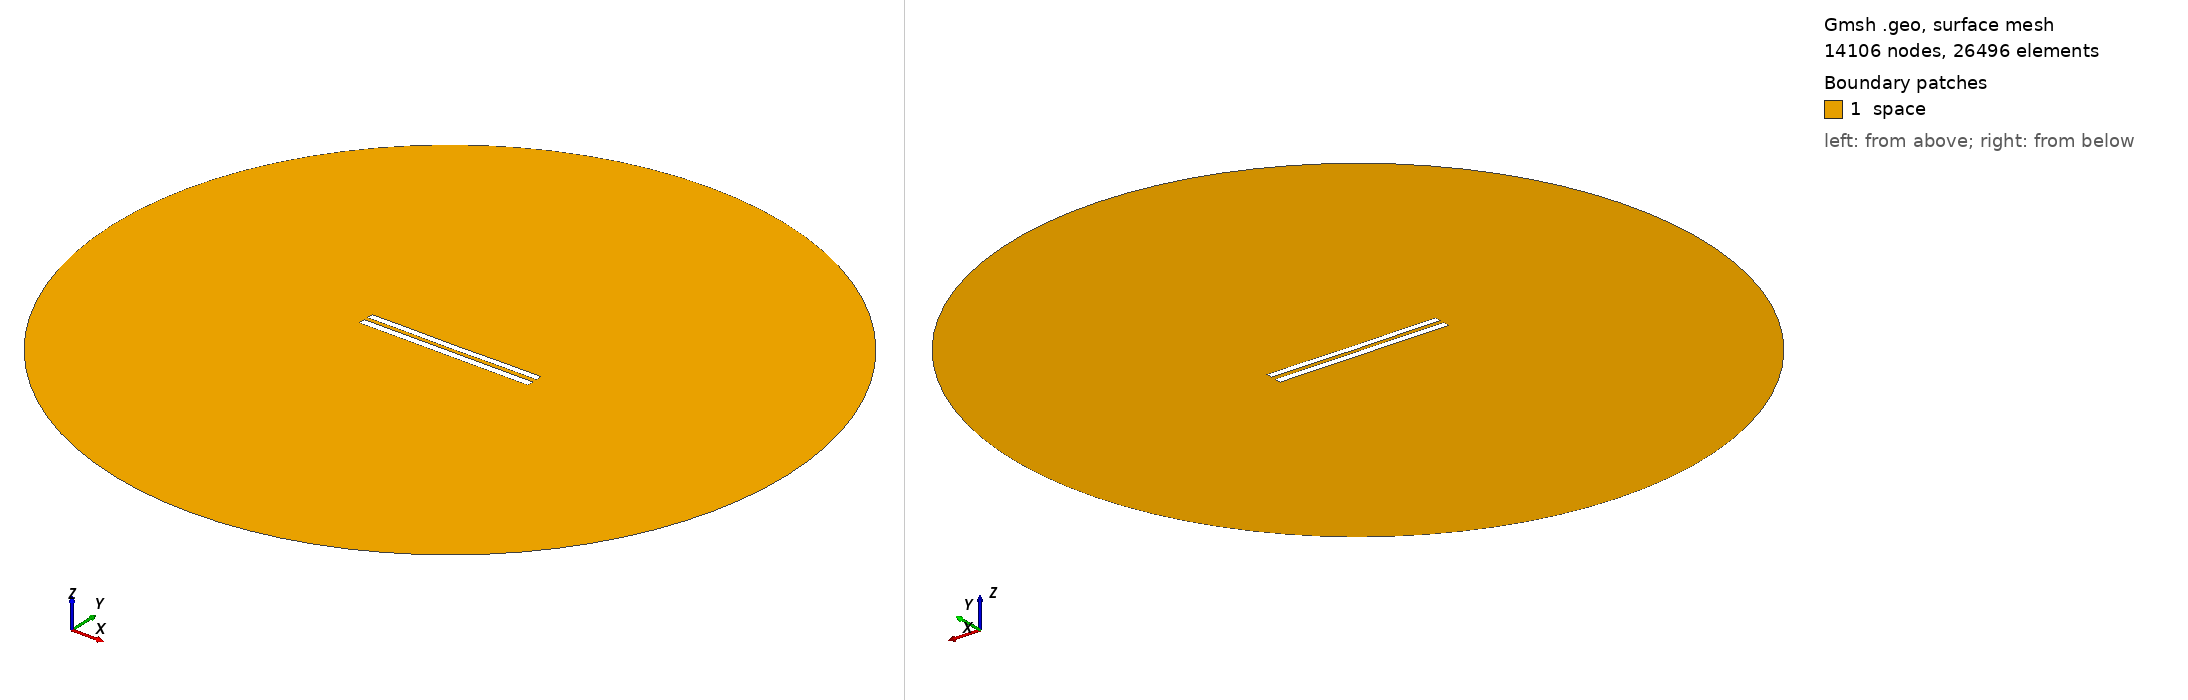

Gmsh geometry script, surface-meshed: 14106 nodes, 26496 surface elements. Boundary patches (legend numbers): 1 space. Left view from above one corner, right view from below the opposite corner. Legend entries are the model's physical surfaces. The drawing asked Gmsh for element sizes between 1% and 20% of the model's largest extent; the script's own settings can give other sizes.

=== 6164.geo (drawn) ===
//---------------------------------------
// Geometry kernel
//---------------------------------------

SetFactory("OpenCASCADE");



//---------------------------------------
// Parameters of the geometry
//---------------------------------------

// Overetch of the upper plate
overetch = 0.125;

// Distance between the plates
distance = 2.5;

// Discretization over the x axis (for the deformation)
nx = 50; 

// Length of the plate
L = 100 - overetch; 

// Number of modes
n = 4; 

// 1st mode coefficient
coeff(1) = 0.15;
beta(1) = 0.596864 * 3.1415926535 / L;

// 2nd mode coefficient
coeff(2) = -0.075;
beta(2) = 1.49418 * 3.1415926535 / L;

// 3rd mode coefficient
coeff(3) = 0.0;
beta(3) = 2.50025 * 3.1415926535 / L;

// 4th mode coefficient
coeff(4) = 0.07499999999999998;
beta(4) = 3.49999 * 3.1415926535 / L;



//---------------------------------------
// Upper plate (deformed rectangle)
//---------------------------------------

// Coordiantes of the upper plate
xmin = -50;
xmax = 50 - overetch;

// Height of the upper plate
yheight = 4 - 2 * overetch;

// Indexes of the points
UpperID[] = {};
LowerID[] = {};
LeftID[] = {};
RightID[] = {};

// Point index
p = 1;

// Horizontal edges
For i In {1:nx}
    x = xmin + (i-1)*(xmax - xmin)/(nx-1);

    y_bottom = distance / 2 + overetch;
    For j In {1:n}
        C = (Cosh(beta(j)*L) + Cos(beta(j)*L)) / (Sinh(beta(j)*L) + Sin(beta(j)*L));
        y_bottom  = y_bottom + coeff(j) * (Cosh(beta(j)*(x+50)) - Cos(beta(j)*(x+50)) - C * (Sinh(beta(j)*(x+50)) - Sin(beta(j)*(x+50))));
    EndFor

    y_top = y_bottom + yheight;

    Point(p) = {x, y_top, 0, 1.0};
    UpperID[i] = p;
    p = p + 1;

    Point(p) = {x, y_bottom, 0, 1.0};
    LowerID[i] = p;
    p = p + 1;
EndFor

// Create point lists
UpperPts[] = {}; LowerPts[] = {};
For i In {1:nx}
  UpperPts[] += {UpperID[i]};
  LowerPts[] += {LowerID[i]};
EndFor

// Build splines
Spline(1) = {UpperPts[]};
Spline(2) = {LowerPts[]};
Line(3) = {LowerPts[nx-1], UpperPts[nx-1]};
Line(4) = {LowerPts[0], UpperPts[0]};

// Build the plane surface
Curve Loop(1) = {2, 3, -1, -4};
Plane Surface(1) = {1};



//---------------------------------------
// Lower plate (rectangle)
//---------------------------------------

// Vertices
Point(1001) = {-50, -1, 0, 1.0};
Point(1002) = { 50, -1, 0, 1.0};
Point(1003) = { 50,  -5, 0, 1.0};
Point(1004) = {-50,  -5, 0, 1.0};

// Edges
Line(5) = {1001, 1002};
Line(6) = {1002, 1003};
Line(7) = {1003, 1004};
Line(8) = {1004, 1001};

// Plane surface
Line Loop(2) = {5, 6, 7, 8};
Plane Surface(2) = {2}; 



//---------------------------------------
// Outer (fictious) boundary
//---------------------------------------

// Points
Point(1005) = {0, 0, 0};       // Center
Point(1006) = {200, 0, 0};     // Start point
Point(1007) = {0, 200, 0};     // 90 degrees
Point(1008) = {-200, 0, 0};    // 180 degrees
Point(1009) = {0, -200, 0};    // 270 degrees

// Circle arcs (each needs start, center, end)
Circle(9) = {1006, 1005, 1007};
Circle(10) = {1007, 1005, 1008};
Circle(11) = {1008, 1005, 1009};
Circle(12) = {1009, 1005, 1006};

// Plane surface for the entire domain
Curve Loop(3) = {9, 10, 11, 12};
Surface(3) = {3};

// Subtract the plates from the whole domain to obtain the actual domain where we want to solve the equations
BooleanDifference{ Surface{3}; Delete; }{ Surface{1}; Surface{2}; Delete; }




//---------------------------------------
// Transfinite Lines/Curves
//---------------------------------------

// Set the number of points on the boundaries
r = 7;

// Plates
Transfinite Curve {1, 2} = 50*r Using Progression 1;
Transfinite Curve {3, 4} = 2*r Using Progression 1;
Transfinite Line {5, 7} = 50*r Using Progression 1;
Transfinite Line {6, 8} = 2*r Using Progression 1;

// Outer boundary
Transfinite Line {9, 10, 11, 12} = 20 Using Progression 1;



//---------------------------------------
// Physical groups
//---------------------------------------                

// Physical curves (boundaries)
Physical Line("force_segment", 10) = {2};
Physical Line("upper_plate", 11) = {1, 3, 4};
Physical Line("lower_plate", 12) = {5, 6, 7, 8};
Physical Line("boundary", 20) = {9, 10, 11, 12};

// Physical Surfaces
Physical Surface("space", 30) = {3};



//---------------------------------------
// 6. Generate the Mesh
//---------------------------------------

// 2D mesh generation
Mesh 2;
